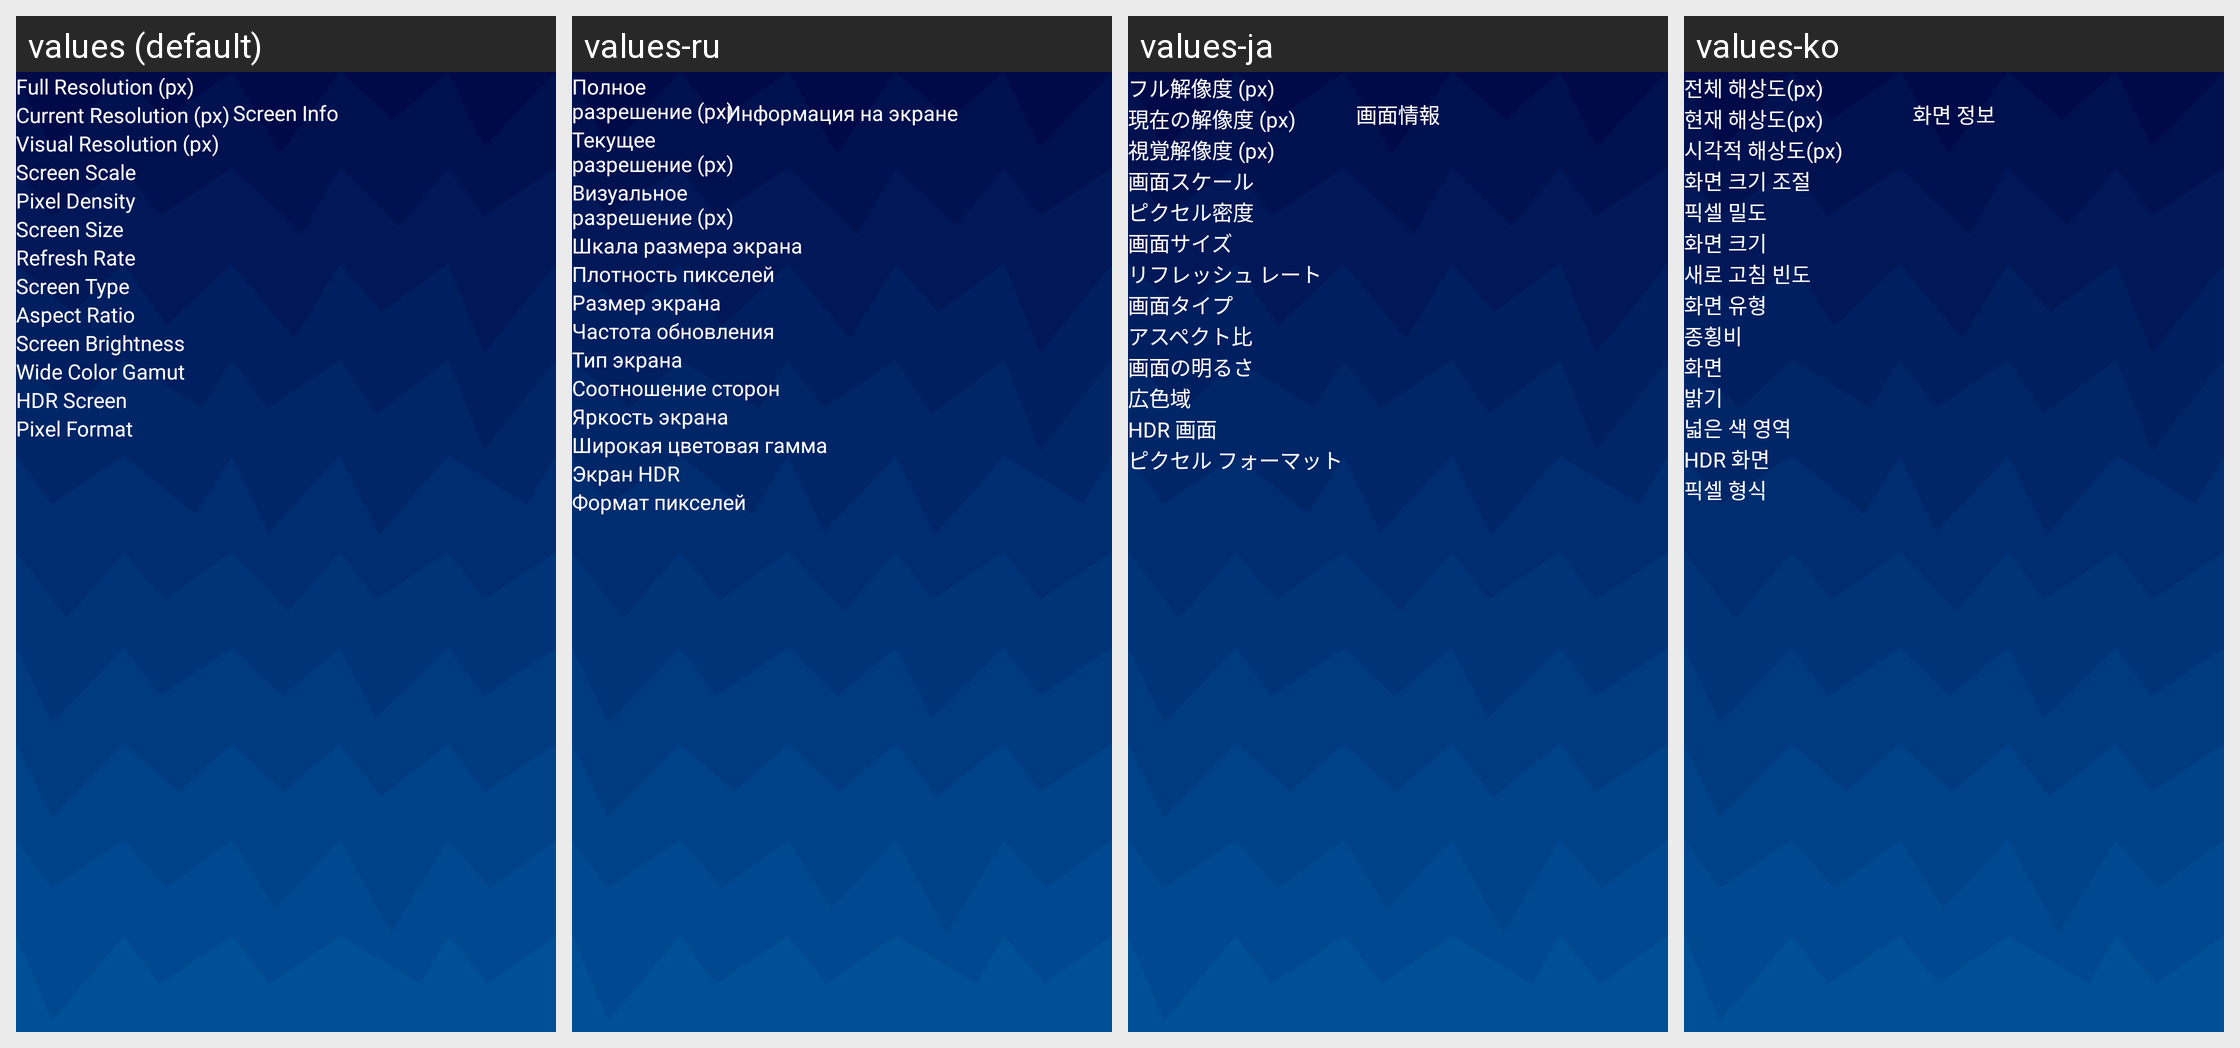

Strings drawn on this Android screen and how each of the app's shown locales translates them:
Android screen res/layout/screen_info_fragment.xml rendered under 4 locales, left to right: values (default), values-ru, values-ja, values-ko. Device: Nexus 5 (rendered at 1080×1920; each locale shown at half size, 540×960, under a caption strip naming it); theme Theme.BadPixelSearch.
Other locales in the repository, not shown: values-ar, values-cs-rCZ, values-es, values-hi, values-id, values-it, values-pt, values-pt-rBR, values-ro, values-tr.
Strings drawn on this screen, with the default value and each locale's value (text and hints the layout hard-codes, and strings that could not be matched under every locale, appear in the picture but are not listed):

screen_info_title
  values: Screen Info
  values-ru: Информация на экране
  values-ja: 画面情報
  values-ko: 화면 정보

full_resolution
  values: Full Resolution (px)
  values-ru: Полное
      разрешение (px)
  values-ja: フル解像度 (px)
  values-ko: 전체 해상도(px)

current_resolution
  values: Current Resolution (px)
  values-ru: Текущее
      разрешение (px)
  values-ja: 現在の解像度 (px)
  values-ko: 현재 해상도(px)

visual_resolution
  values: Visual Resolution (px)
  values-ru: Визуальное
      разрешение (px)
  values-ja: 視覚解像度 (px)
  values-ko: 시각적 해상도(px)

screen_scale
  values: Screen Scale
  values-ru: Шкала размера экрана
  values-ja: 画面スケール
  values-ko: 화면 크기 조절

pixel_density
  values: Pixel Density
  values-ru: Плотность пикселей
  values-ja: ピクセル密度
  values-ko: 픽셀 밀도

screen_size
  values: Screen Size
  values-ru: Размер экрана
  values-ja: 画面サイズ
  values-ko: 화면 크기

refresh_rate
  values: Refresh Rate
  values-ru: Частота обновления
  values-ja: リフレッシュ レート
  values-ko: 새로 고침 빈도

screen_type
  values: Screen Type
  values-ru: Тип экрана
  values-ja: 画面タイプ
  values-ko: 화면 유형

aspect_ratio
  values: Aspect Ratio
  values-ru: Соотношение сторон
  values-ja: アスペクト比
  values-ko: 종횡비

screen_brightness
  values: Screen Brightness
  values-ru: Яркость экрана
  values-ja: 画面の明るさ
  values-ko: 화면
      밝기

wide_color_gamut
  values: Wide Color Gamut
  values-ru: Широкая цветовая гамма
  values-ja: 広色域
  values-ko: 넓은 색 영역

hdr_screen
  values: HDR Screen
  values-ru: Экран HDR
  values-ja: HDR 画面
  values-ko: HDR 화면

pixel_format
  values: Pixel Format
  values-ru: Формат пикселей
  values-ja: ピクセル フォーマット
  values-ko: 픽셀 형식
